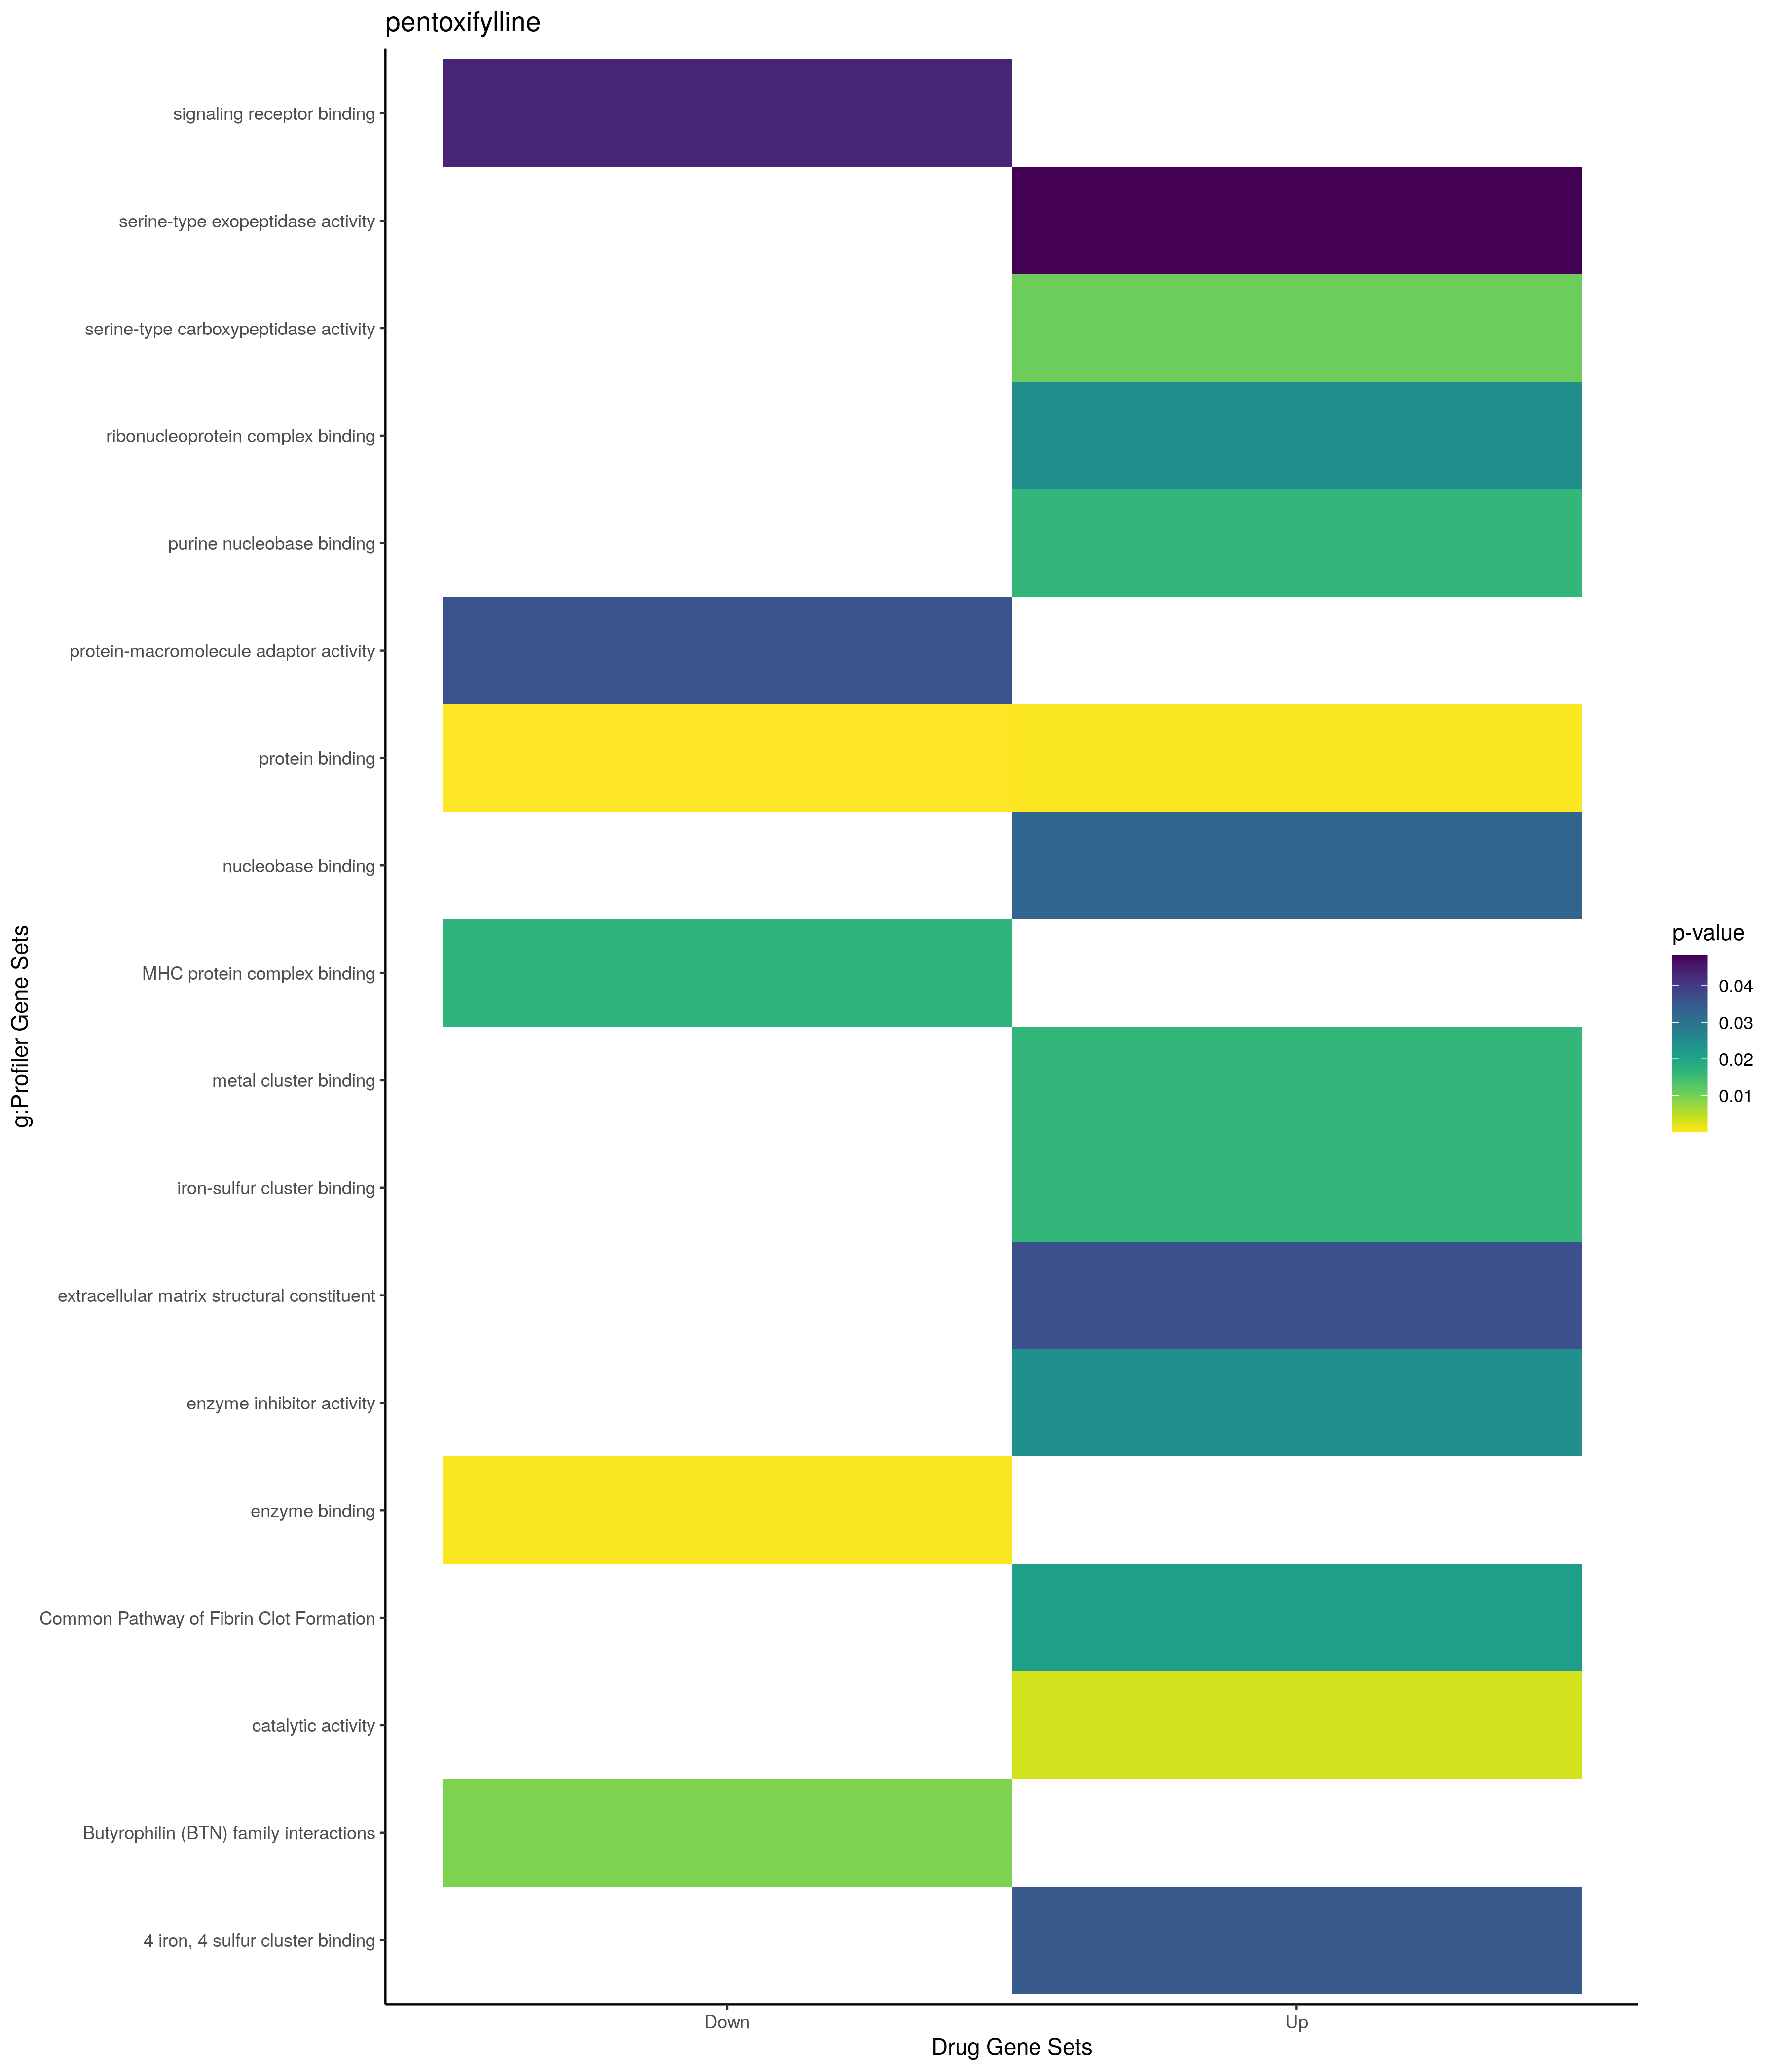

The file beside this chart, header and first rows:
; query; significant; p_value; term_size; query_size; intersection_size; precision; recall; term_id; source; term_name; effective_domain_size; source_order; set
1; query_1; TRUE; 0,00148810545606702; 1796; 238; 44; 0,184873949579832; 0,0244988864142539; GO:0044281; GO:BP; small molecule metabolic process; 21100; 12712; Up
2; query_1; TRUE; 0,00959816786541523; 304; 164; 12; 0,0731707317073171; 0,0394736842105263; GO:0042254; GO:BP; ribosome biogenesis; 21100; 11632; Up
3; query_1; TRUE; 0,0186933850926247; 988; 215; 26; 0,12093023255814; 0,0263157894736842; GO:0006082; GO:BP; organic acid metabolic process; 21100; 2114; Up
4; query_1; TRUE; 0,0389644197776136; 388; 63; 8; 0,126984126984127; 0,0206185567010309; GO:0044282; GO:BP; small molecule catabolic process; 21100; 12713; Up
5; query_1; TRUE; 0,0460940060290496; 13; 12; 2; 0,166666666666667; 0,153846153846154; GO:0045039; GO:BP; protein insertion into mitochondrial inn…; 21100; 13086; Up
6; query_1; TRUE; 7,14928339062128e-08; 12241; 247; 187; 0,757085020242915; 0,0152765296952863; GO:0005737; GO:CC; cytoplasm; 21698; 384; Up
7; query_1; TRUE; 7,86639234318468e-06; 1683; 246; 46; 0,186991869918699; 0,0273321449792038; GO:0005739; GO:CC; mitochondrion; 21698; 385; Up
8; query_1; TRUE; 4,25061529914991e-05; 484; 218; 20; 0,0917431192660551; 0,0413223140495868; GO:0005759; GO:CC; mitochondrial matrix; 21698; 403; Up
9; query_1; TRUE; 0,000212030393227367; 566; 188; 19; 0,101063829787234; 0,0335689045936396; GO:0019866; GO:CC; organelle inner membrane; 21698; 980; Up
10; query_1; TRUE; 0,000563469893585735; 502; 92; 12; 0,130434782608696; 0,0239043824701195; GO:0005743; GO:CC; mitochondrial inner membrane; 21698; 389; Up
11; query_1; TRUE; 0,00237058106891777; 7; 12; 2; 0,166666666666667; 0,285714285714286; GO:0042721; GO:CC; TIM22 mitochondrial import inner membran…; 21698; 2076; Up
12; query_1; TRUE; 0,00239363683209265; 2133; 245; 47; 0,191836734693878; 0,0220346929207689; GO:1903561; GO:CC; extracellular vesicle; 21698; 4067; Up
13; query_1; TRUE; 0,00242373716841138; 2134; 245; 47; 0,191836734693878; 0,0220243673851921; GO:0043230; GO:CC; extracellular organelle; 21698; 2127; Up
14; query_1; TRUE; 0,00242373716841138; 2134; 245; 47; 0,191836734693878; 0,0220243673851921; GO:0065010; GO:CC; extracellular membrane-bounded organelle; 21698; 2715; Up
15; query_1; TRUE; 0,00405144487946221; 2110; 245; 46; 0,187755102040816; 0,0218009478672986; GO:0070062; GO:CC; extracellular exosome; 21698; 2739; Up
16; query_1; TRUE; 0,00622832285637287; 3364; 247; 64; 0,259109311740891; 0,0190249702734839; GO:0005615; GO:CC; extracellular space; 21698; 277; Up
17; query_1; TRUE; 0,00805460040089115; 310; 105; 9; 0,0857142857142857; 0,0290322580645161; GO:0005788; GO:CC; endoplasmic reticulum lumen; 21698; 431; Up
18; query_1; TRUE; 0,00939226937364394; 66; 112; 5; 0,0446428571428571; 0,0757575757575758; GO:0031093; GO:CC; platelet alpha granule lumen; 21698; 1218; Up
19; query_1; TRUE; 0,0119299080020446; 423; 123; 11; 0,0894308943089431; 0,0260047281323877; GO:0062023; GO:CC; collagen-containing extracellular matrix; 21698; 2675; Up
20; query_1; TRUE; 0,0227692749316458; 320; 116; 9; 0,0775862068965517; 0,028125; GO:0034774; GO:CC; secretory granule lumen; 21698; 1799; Up
21; query_1; TRUE; 0,0244626515552416; 323; 116; 9; 0,0775862068965517; 0,0278637770897833; GO:0060205; GO:CC; cytoplasmic vesicle lumen; 21698; 2596; Up
22; query_1; TRUE; 0,0256496088086364; 325; 116; 9; 0,0775862068965517; 0,0276923076923077; GO:0031983; GO:CC; vesicle lumen; 21698; 1452; Up
23; query_1; TRUE; 0,028335230406378; 2015; 125; 26; 0,208; 0,0129032258064516; GO:0005783; GO:CC; endoplasmic reticulum; 21698; 426; Up
24; query_1; TRUE; 0,0290220466661287; 801; 188; 19; 0,101063829787234; 0,0237203495630462; GO:0005740; GO:CC; mitochondrial envelope; 21698; 386; Up
25; query_1; TRUE; 0,0305597849639761; 749; 92; 12; 0,130434782608696; 0,0160213618157543; GO:0031966; GO:CC; mitochondrial membrane; 21698; 1437; Up
26; query_1; TRUE; 0,0390487656597139; 6625; 116; 55; 0,474137931034483; 0,00830188679245283; GO:0070013; GO:CC; intracellular organelle lumen; 21698; 2716; Up
27; query_1; TRUE; 0,0392233386156357; 6626; 116; 55; 0,474137931034483; 0,00830063386658618; GO:0043233; GO:CC; organelle lumen; 21698; 2130; Up
28; query_1; TRUE; 0,0392233386156357; 6626; 116; 55; 0,474137931034483; 0,00830063386658618; GO:0031974; GO:CC; membrane-enclosed lumen; 21698; 1444; Up
29; query_1; TRUE; 0,0418659606797003; 90; 112; 5; 0,0446428571428571; 0,0555555555555556; GO:0031091; GO:CC; platelet alpha granule; 21698; 1216; Up
30; query_1; TRUE; 0,0433830432047062; 293; 19; 4; 0,210526315789474; 0,0136518771331058; GO:0098798; GO:CC; mitochondrial protein-containing complex; 21698; 3625; Up
31; query_1; TRUE; 0,000264173796431369; 14833; 170; 151; 0,888235294117647; 0,0101800040450347; GO:0005515; GO:MF; protein binding; 20183; 1879; Up
32; query_1; TRUE; 0,00336414147998813; 5746; 235; 98; 0,417021276595745; 0,0170553428471981; GO:0003824; GO:MF; catalytic activity; 20183; 514; Up
33; query_1; TRUE; 0,010810140610757; 5; 34; 2; 0,0588235294117647; 0,4; GO:0004185; GO:MF; serine-type carboxypeptidase activity; 20183; 837; Up
34; query_1; TRUE; 0,0164872992351459; 3; 76; 2; 0,0263157894736842; 0,666666666666667; GO:0002060; GO:MF; purine nucleobase binding; 20183; 375; Up
35; query_1; TRUE; 0,0165558885512716; 72; 108; 5; 0,0462962962962963; 0,0694444444444444; GO:0051540; GO:MF; metal cluster binding; 20183; 9173; Up
36; query_1; TRUE; 0,0165558885512716; 72; 108; 5; 0,0462962962962963; 0,0694444444444444; GO:0051536; GO:MF; iron-sulfur cluster binding; 20183; 9169; Up
37; query_1; TRUE; 0,0244998014018671; 389; 112; 10; 0,0892857142857143; 0,025706940874036; GO:0004857; GO:MF; enzyme inhibitor activity; 20183; 1414; Up
38; query_1; TRUE; 0,0248354854662143; 154; 176; 8; 0,0454545454545455; 0,051948051948052; GO:0043021; GO:MF; ribonucleoprotein complex binding; 20183; 6746; Up
39; query_1; TRUE; 0,0328940123277391; 4; 76; 2; 0,0263157894736842; 0,5; GO:0002054; GO:MF; nucleobase binding; 20183; 369; Up
40; query_1; TRUE; 0,035140831685279; 44; 108; 4; 0,037037037037037; 0,0909090909090909; GO:0051539; GO:MF; 4 iron, 4 sulfur cluster binding; 20183; 9172; Up
41; query_1; TRUE; 0,0365347747778494; 173; 123; 7; 0,0569105691056911; 0,0404624277456647; GO:0005201; GO:MF; extracellular matrix structural constitu…; 20183; 1697; Up
42; query_1; TRUE; 0,0483891812191611; 10; 34; 2; 0,0588235294117647; 0,2; GO:0070008; GO:MF; serine-type exopeptidase activity; 20183; 9786; Up
43; query_1; TRUE; 0,0214610030829312; 22; 105; 4; 0,0380952380952381; 0,181818181818182; REAC:R-HSA-140875; REAC; Common Pathway of Fibrin Clot Formation; 10770; 367; Up
44; query_1; TRUE; 0,00491439158493877; 13475; 223; 182; 0,816143497757848; 0,0135064935064935; TF:M00803; TF; Factor: E2F; motif: GGCGSG; 19958; 1546; Up
45; query_1; TRUE; 0,0053074834051932; 13372; 242; 195; 0,805785123966942; 0,0145827101405923; TF:M11058; TF; Factor: Hey1; motif: NGCRCGYGYN; 19958; 3370; Up
46; query_1; TRUE; 0,00701145739933021; 12711; 244; 189; 0,774590163934426; 0,0148690110927543; TF:M11052; TF; Factor: Hey2; motif: NNCACGYGNN; 19958; 3378; Up
47; query_1; TRUE; 0,012614278035046; 8750; 242; 141; 0,582644628099174; 0,0161142857142857; TF:M05444; TF; Factor: CPBP; motif: NGGGCGG; 19958; 940; Up
48; query_1; TRUE; 0,012614278035046; 8750; 242; 141; 0,582644628099174; 0,0161142857142857; TF:M05332; TF; Factor: Sp2; motif: WGGGCGG; 19958; 7856; Up
49; query_1; TRUE; 0,012614278035046; 8750; 242; 141; 0,582644628099174; 0,0161142857142857; TF:M05361; TF; Factor: Sp6; motif: WGGGCGG; 19958; 7900; Up
50; query_1; TRUE; 0,0146081337654023; 3128; 166; 49; 0,295180722891566; 0,0156649616368286; TF:M04743_1; TF; Factor: c-Myc; motif: NSCACGTGGN; match …; 19958; 5381; Up
51; query_1; TRUE; 0,0153521388441674; 9661; 44; 36; 0,818181818181818; 0,00372632232688128; TF:M11052_1; TF; Factor: Hey2; motif: NNCACGYGNN; match c…; 19958; 3379; Up
52; query_1; TRUE; 0,0187258054408204; 15372; 245; 216; 0,881632653061225; 0,0140515222482436; TF:M00333; TF; Factor: ZF5; motif: NRNGNGCGCGCWN; 19958; 9224; Up
53; query_1; TRUE; 0,0198118821276443; 16412; 243; 224; 0,921810699588477; 0,0136485498415793; TF:M00716; TF; Factor: ZF5; motif: GSGCGCGR; 19958; 9212; Up
54; query_1; TRUE; 0,0214477049277549; 7999; 200; 111; 0,555; 0,013876734591824; TF:M00322; TF; Factor: c-Myc:Max; motif: GCCAYGYGSN; 19958; 5374; Up
55; query_1; TRUE; 0,0294095216246594; 15770; 247; 221; 0,894736842105263; 0,0140139505389981; TF:M11882; TF; Factor: pax-6; motif: NYACGCNYSANYGMNCN; 19958; 6404; Up
56; query_1; TRUE; 0,037280457892172; 11688; 247; 177; 0,716599190283401; 0,0151437371663244; TF:M11066; TF; Factor: HES-7; motif: GNCACGYGNN; 19958; 3354; Up
57; query_1; TRUE; 3,2188342744803e-08; 2781; 325; 88; 0,270769230769231; 0,0316432937792161; GO:0002376; GO:BP; immune system process; 21100; 1029; Down
58; query_1; TRUE; 6,01217895647015e-07; 11193; 326; 228; 0,699386503067485; 0,0203698740284106; GO:0050794; GO:BP; regulation of cellular process; 21100; 15325; Down
59; query_1; TRUE; 1,18425049320701e-06; 6224; 325; 148; 0,455384615384615; 0,0237789203084833; GO:0048518; GO:BP; positive regulation of biological proces…; 21100; 14840; Down
60; query_1; TRUE; 9,46935056740053e-06; 4856; 325; 121; 0,372307692307692; 0,0249176276771005; GO:0048523; GO:BP; negative regulation of cellular process; 21100; 14845; Down
... 130 more rows
